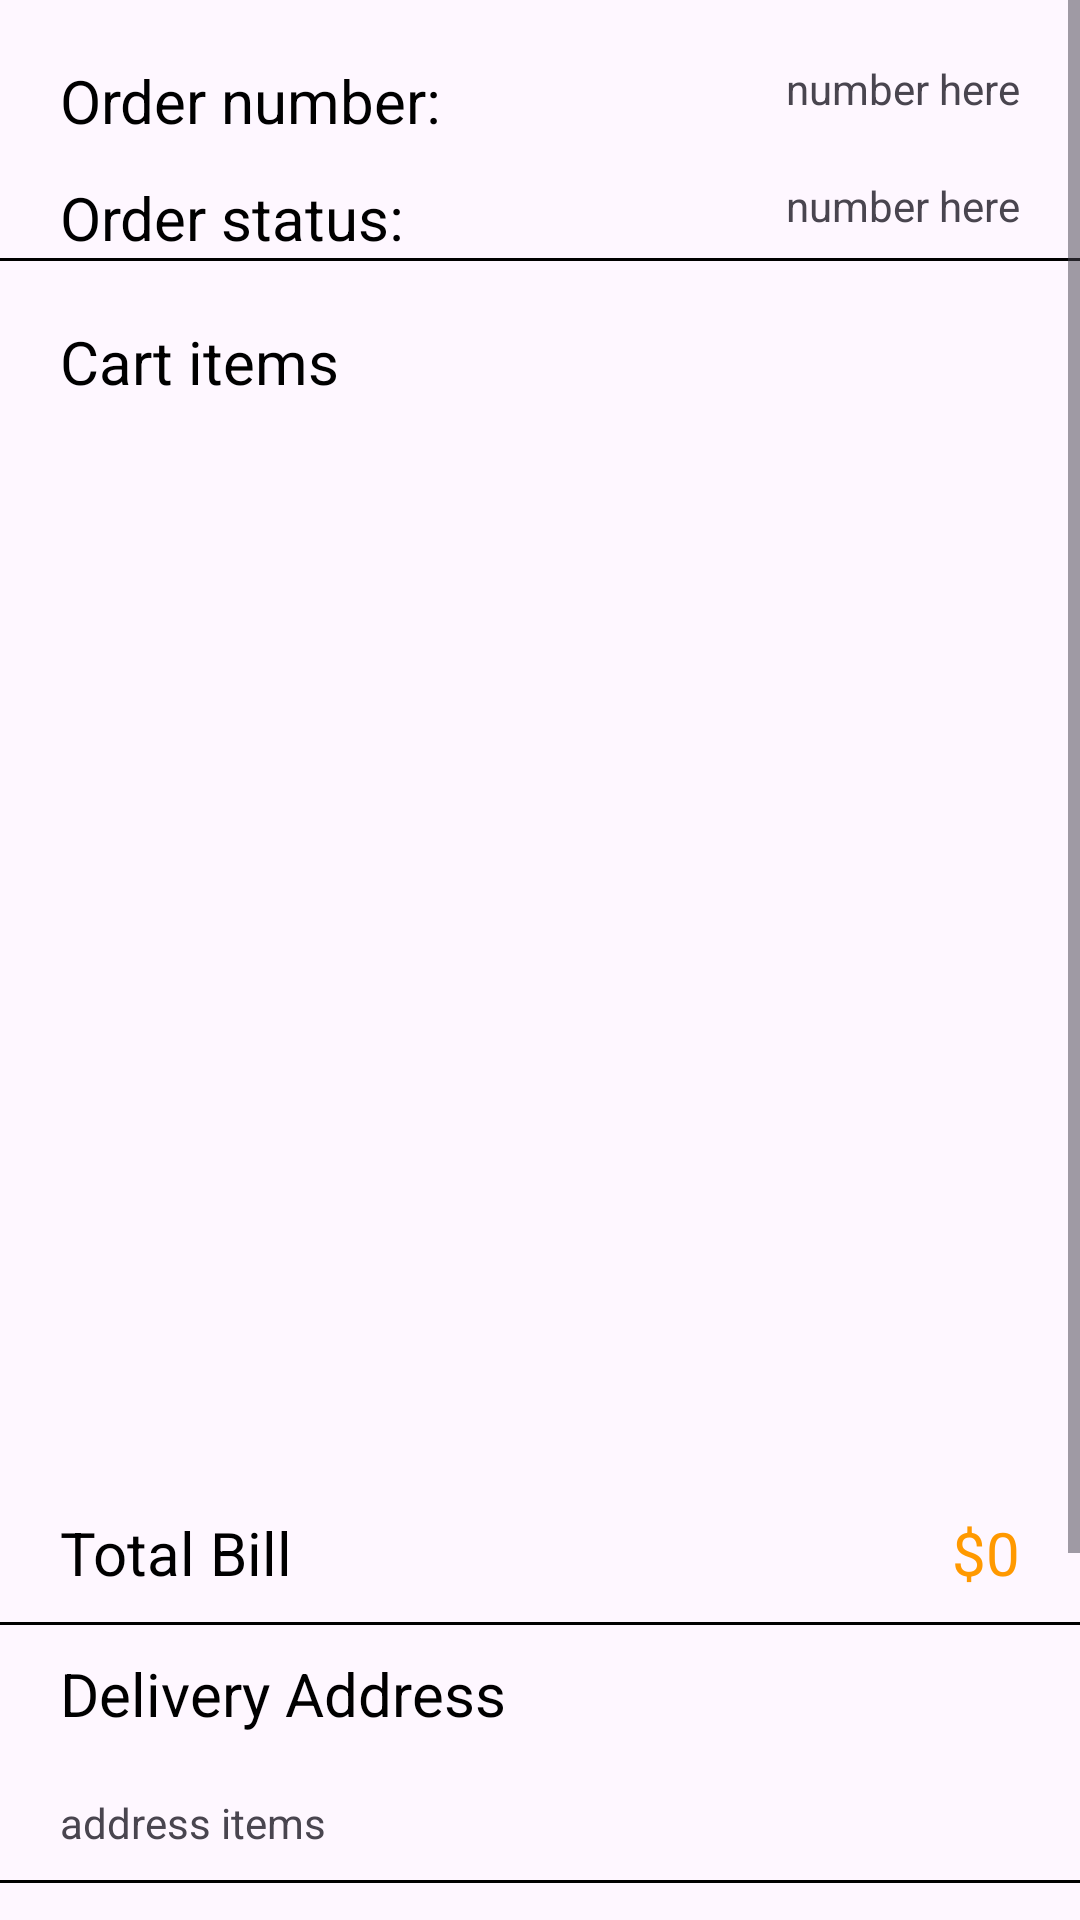

This screen was rendered from an Android layout file. Write that file and the resources it references.
<!-- AndroidManifest.xml: application theme Theme.AmazonApp -->
<!-- res/layout/fragment_order_confirm.xml -->
<?xml version="1.0" encoding="utf-8"?>
<ScrollView xmlns:android="http://schemas.android.com/apk/res/android"
    xmlns:tools="http://schemas.android.com/tools"
    android:layout_width="match_parent"
    android:layout_height="match_parent"
    xmlns:app="http://schemas.android.com/apk/res-auto"
    tools:context=".view.fragment.checkout.OrderConfirmFragment">

    <androidx.constraintlayout.widget.ConstraintLayout
        android:layout_width="match_parent"
        android:layout_height="match_parent">

        <TextView
            android:id="@+id/tv_order_number_title"
            style="@style/PrimaryText"
            android:layout_width="wrap_content"
            android:layout_height="wrap_content"
            android:layout_margin="@dimen/margin_20dp"
            android:text="Order number:"
            app:layout_constraintStart_toStartOf="parent"
            app:layout_constraintTop_toTopOf="parent" />
        <TextView
            android:id="@+id/tv_order_number"
            style="@style/HighLightedText"
            android:layout_width="wrap_content"
            android:layout_height="wrap_content"
            android:layout_margin="@dimen/margin_20dp"
            android:text="number here"
            app:layout_constraintEnd_toEndOf="parent"
            app:layout_constraintTop_toTopOf="parent" />
        <TextView
            android:id="@+id/tv_order_status_title"
            style="@style/PrimaryText"
            android:layout_width="wrap_content"
            android:layout_height="wrap_content"
            android:layout_margin="@dimen/margin_20dp"
            android:text="Order status:"
            app:layout_constraintTop_toBottomOf="@id/tv_order_number"
            app:layout_constraintStart_toStartOf="parent" />
        <TextView
            android:id="@+id/tv_order_status"
            style="@style/HighLightedText"
            android:layout_width="wrap_content"
            android:layout_height="wrap_content"
            android:layout_margin="@dimen/margin_20dp"
            android:text="number here"
            app:layout_constraintTop_toBottomOf="@id/tv_order_number"
            app:layout_constraintEnd_toEndOf="parent" />
        <View
            android:id="@+id/breakline_cart"
            android:layout_width="match_parent"
            android:layout_height="1dp"
            android:background="@color/text_primary"
            app:layout_constraintBottom_toTopOf="@id/tv_cart_title"
            app:layout_constraintTop_toBottomOf="@id/tv_order_status_title" />

        <TextView
            android:id="@+id/tv_cart_title"
            style="@style/PrimaryText"
            android:layout_width="wrap_content"
            android:layout_height="wrap_content"
            android:layout_margin="@dimen/margin_20dp"
            android:text="Cart items"
            app:layout_constraintStart_toStartOf="parent"
            app:layout_constraintTop_toBottomOf="@id/breakline_cart" />

        <androidx.recyclerview.widget.RecyclerView
            android:id="@+id/rv_item"
            android:layout_width="match_parent"
            android:layout_height="350dp"
            app:layout_constraintTop_toBottomOf="@id/tv_cart_title"
            tools:itemCount="2"
            tools:listitem="@layout/view_holder_cart_checkout" />

        <TextView
            android:id="@+id/tv_total_bill_title"
            style="@style/PrimaryText"
            android:layout_width="wrap_content"
            android:layout_height="wrap_content"
            android:layout_margin="@dimen/margin_20dp"
            android:text="Total Bill"
            app:layout_constraintStart_toStartOf="parent"
            app:layout_constraintTop_toBottomOf="@id/rv_item" />

        <TextView
            style="@style/PrimaryText"
            android:layout_width="wrap_content"
            android:layout_height="wrap_content"
            android:layout_marginVertical="@dimen/_20dp"
            android:text="$"
            android:textColor="@color/palette_orange"
            app:layout_constraintEnd_toStartOf="@id/tv_total_bill"
            app:layout_constraintTop_toBottomOf="@id/rv_item" />

        <TextView
            android:id="@+id/tv_total_bill"
            style="@style/PrimaryText"
            android:layout_width="wrap_content"
            android:layout_height="wrap_content"
            android:layout_margin="@dimen/margin_20dp"
            android:text="0"
            android:textColor="@color/palette_orange"
            app:layout_constraintEnd_toEndOf="parent"
            app:layout_constraintTop_toBottomOf="@id/rv_item" />

        <View
            android:id="@+id/breakline_totalbill"
            android:layout_width="match_parent"
            android:layout_height="1dp"
            android:background="@color/text_primary"
            app:layout_constraintBottom_toTopOf="@id/tv_delivery_title"
            app:layout_constraintTop_toBottomOf="@id/tv_total_bill" />

        <TextView
            android:id="@+id/tv_delivery_title"
            style="@style/PrimaryText"
            android:layout_width="wrap_content"
            android:layout_height="wrap_content"
            android:layout_margin="@dimen/margin_20dp"
            android:text="Delivery Address"
            app:layout_constraintStart_toStartOf="parent"
            app:layout_constraintTop_toBottomOf="@id/tv_total_bill_title" />

        <TextView
            android:id="@+id/tv_delivery"
            style="@style/SecondaryText"
            android:layout_width="match_parent"
            android:layout_height="wrap_content"
            android:layout_margin="@dimen/margin_20dp"
            android:text="address items"
            app:layout_constraintStart_toStartOf="parent"
            app:layout_constraintTop_toBottomOf="@id/tv_delivery_title" />

        <View
            android:id="@+id/breakline_payment"
            android:layout_width="match_parent"
            android:layout_height="1dp"
            android:background="@color/text_primary"
            app:layout_constraintBottom_toTopOf="@id/tv_payment_title"
            app:layout_constraintTop_toBottomOf="@id/tv_delivery" />

        <TextView
            android:id="@+id/tv_payment_title"
            style="@style/PrimaryText"
            android:layout_width="wrap_content"
            android:layout_height="wrap_content"
            android:layout_margin="@dimen/margin_20dp"
            android:text="Payment Option"
            app:layout_constraintStart_toStartOf="parent"
            app:layout_constraintTop_toBottomOf="@id/tv_delivery" />

        <TextView
            android:id="@+id/tv_payment"
            style="@style/SecondaryText"
            android:layout_width="wrap_content"
            android:layout_height="wrap_content"
            android:layout_margin="@dimen/margin_20dp"
            android:text="Payment "
            app:layout_constraintStart_toStartOf="parent"
            app:layout_constraintTop_toBottomOf="@id/tv_payment_title" />

        <androidx.appcompat.widget.AppCompatButton
            android:id="@+id/btn_home"
            style="@style/PrimaryButton"
            android:layout_width="wrap_content"
            android:layout_height="wrap_content"
            android:layout_margin="@dimen/margin_20dp"
            android:text="Home"
            app:layout_constraintBottom_toBottomOf="parent"
            app:layout_constraintEnd_toEndOf="parent"
            app:layout_constraintHorizontal_bias="0.5"
            app:layout_constraintStart_toEndOf="@+id/btn_cancel"
            app:layout_constraintTop_toBottomOf="@id/tv_payment" />

        <androidx.appcompat.widget.AppCompatButton
            android:id="@+id/btn_cancel"
            style="@style/PrimaryButton"
            android:layout_width="wrap_content"
            android:layout_height="wrap_content"
            android:layout_margin="@dimen/margin_20dp"
            android:text="Cancel Order"
            app:layout_constraintBottom_toBottomOf="parent"
            app:layout_constraintEnd_toStartOf="@+id/btn_home"
            app:layout_constraintHorizontal_bias="0.5"
            app:layout_constraintStart_toStartOf="parent"
            app:layout_constraintTop_toBottomOf="@id/tv_payment" />
    </androidx.constraintlayout.widget.ConstraintLayout>
</ScrollView>
<!-- res/layout/view_holder_cart_checkout.xml (included above) -->
<?xml version="1.0" encoding="utf-8"?>
<androidx.cardview.widget.CardView xmlns:android="http://schemas.android.com/apk/res/android"
    android:layout_width="match_parent"
    android:layout_height="wrap_content"

    xmlns:app="http://schemas.android.com/apk/res-auto"
    app:cardCornerRadius="@dimen/cardCornerRadius"
    android:layout_margin="@dimen/_20dp"
    app:cardElevation="@dimen/cardElevation">
    <androidx.constraintlayout.widget.ConstraintLayout
        android:layout_width="match_parent"
        android:layout_height="wrap_content">
        <androidx.appcompat.widget.AppCompatImageView
            android:layout_margin="@dimen/_20dp"
            android:src="@drawable/baseline_smartphone_24"
            android:layout_width="@dimen/thumbnail_width"
            android:layout_height="@dimen/thumbnail_height"
            app:layout_constraintStart_toStartOf="parent"
            app:layout_constraintTop_toTopOf="parent"
            android:id="@+id/img_item" />
        <TextView
            android:textColor="@color/palette_orange"
            android:layout_margin="@dimen/_20dp"
            style="@style/PrimaryText"
            android:layout_width="0dp"
            android:layout_height="wrap_content"
            app:layout_constraintTop_toTopOf="parent"
            app:layout_constraintStart_toEndOf="@id/img_item"
            android:text="Name"
            android:id="@+id/tv_name"/>

        <TextView
           android:layout_marginLeft="@dimen/margin_20dp"
            style="@style/PrimaryText"
            android:layout_width="wrap_content"
            android:layout_height="wrap_content"
            app:layout_constraintTop_toBottomOf="@id/tv_name"
            app:layout_constraintStart_toEndOf="@id/img_item"
            android:text="Unit Price"
            android:id="@+id/tv_price"/>

        <TextView
            android:layout_marginLeft="@dimen/margin_20dp"
            style="@style/PrimaryText"
            android:layout_width="wrap_content"
            android:layout_height="wrap_content"
            app:layout_constraintTop_toBottomOf="@id/tv_price"
            app:layout_constraintStart_toEndOf="@id/img_item"
            android:text="Quantity"
            android:id="@+id/tv_quantity"/>
        <TextView
            android:layout_marginLeft="@dimen/margin_20dp"
            style="@style/PrimaryText"
            android:layout_width="wrap_content"
            android:layout_height="wrap_content"
            app:layout_constraintTop_toBottomOf="@id/tv_quantity"
            app:layout_constraintStart_toEndOf="@id/img_item"
            android:text="Amount"
            android:id="@+id/tv_amount"/>



    </androidx.constraintlayout.widget.ConstraintLayout>

</androidx.cardview.widget.CardView>
<!-- resources referenced by this layout -->
<resources>
  <color name="palette_orange">#FF9900</color>
  <color name="text_primary">#FF000000</color>
  <dimen name="_20dp">20dp</dimen>
  <dimen name="cardCornerRadius">20dp</dimen>
  <dimen name="cardElevation">10dp</dimen>
  <dimen name="margin_20dp">20dp</dimen>
  <dimen name="thumbnail_height">120dp</dimen>
  <dimen name="thumbnail_width">60dp</dimen>
  <!-- drawable baseline_smartphone_24 (drawable) -->
  <vector android:height="24dp" android:tint="#0E0D0D"
      android:viewportHeight="24" android:viewportWidth="24"
      android:width="24dp" xmlns:android="http://schemas.android.com/apk/res/android">
      <path android:fillColor="@android:color/white" android:pathData="M17,1.01L7,1c-1.1,0 -2,0.9 -2,2v18c0,1.1 0.9,2 2,2h10c1.1,0 2,-0.9 2,-2V3c0,-1.1 -0.9,-1.99 -2,-1.99zM17,19H7V5h10v14z"/>
  </vector>
  <style name="PrimaryButton" parent="Widget.AppCompat.Button">
          <item name="android:textColor">@color/button_text_primary</item>
          <item name="android:textSize">@dimen/button_text_size</item>
          <item name="android:background"> @drawable/primary_button</item>
          <item name="android:backgroundTint"> @color/button_primary</item>
      </style>
  <style name="PrimaryText" parent="Widget.AppCompat.TextView">
          <item name="android:textColor">@color/button_text_primary</item>
          <item name="android:textSize">@dimen/button_text_size</item>
      </style>
  <style name="Theme.AmazonApp" parent="Base.Theme.AmazonApp" />
  <color name="button_text_primary">#FF000000</color>
  <dimen name="button_text_size">20sp</dimen>
  <!-- drawable primary_button (drawable) -->
  <?xml version="1.0" encoding="utf-8"?>
  <shape xmlns:android="http://schemas.android.com/apk/res/android"
      android:shape="rectangle">
  
      <corners android:radius="30dp" />
      />
  </shape>
  <color name="button_primary">#FF9900</color>
  <style name="Base.Theme.AmazonApp" parent="Theme.Material3.DayNight.NoActionBar">
          
  
  
      </style>
</resources>
